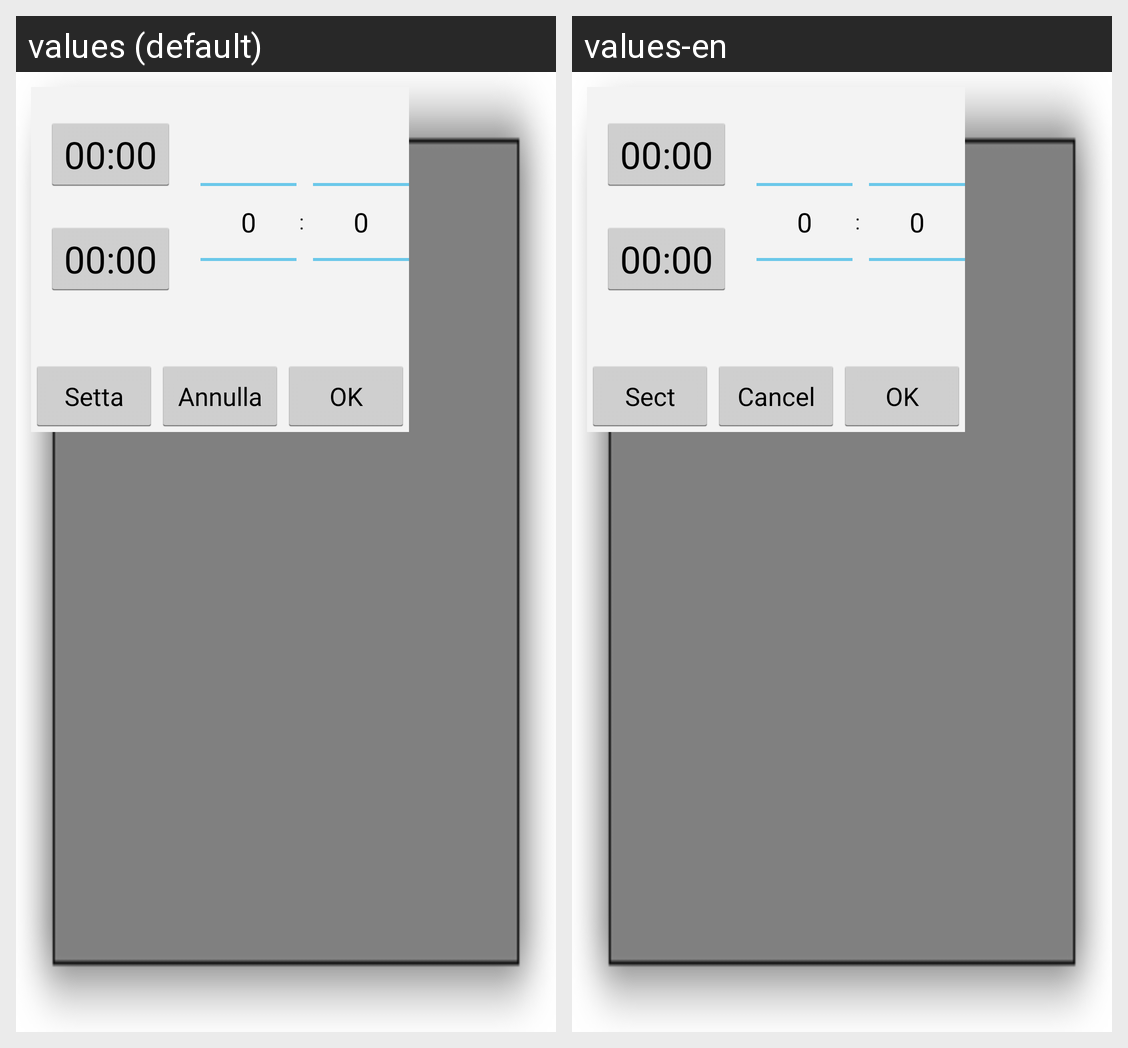

The Android screen above is rendered under two locales of the same app. Produce the string resources it draws, with the default and per-locale values.
Android screen res/layout/popup_in.xml rendered under 2 locales, left to right: values (default), values-en. Device: Nexus 5 (rendered at 1080×1920; each locale shown at half size, 540×960, under a caption strip naming it); theme AppTheme.
Strings drawn on this screen, with the default value and each locale's value (text and hints the layout hard-codes, and strings that could not be matched under every locale, appear in the picture but are not listed):

setta
  values: Setta
  values-en: Sect

annulla
  values: Annulla
  values-en: Cancel
